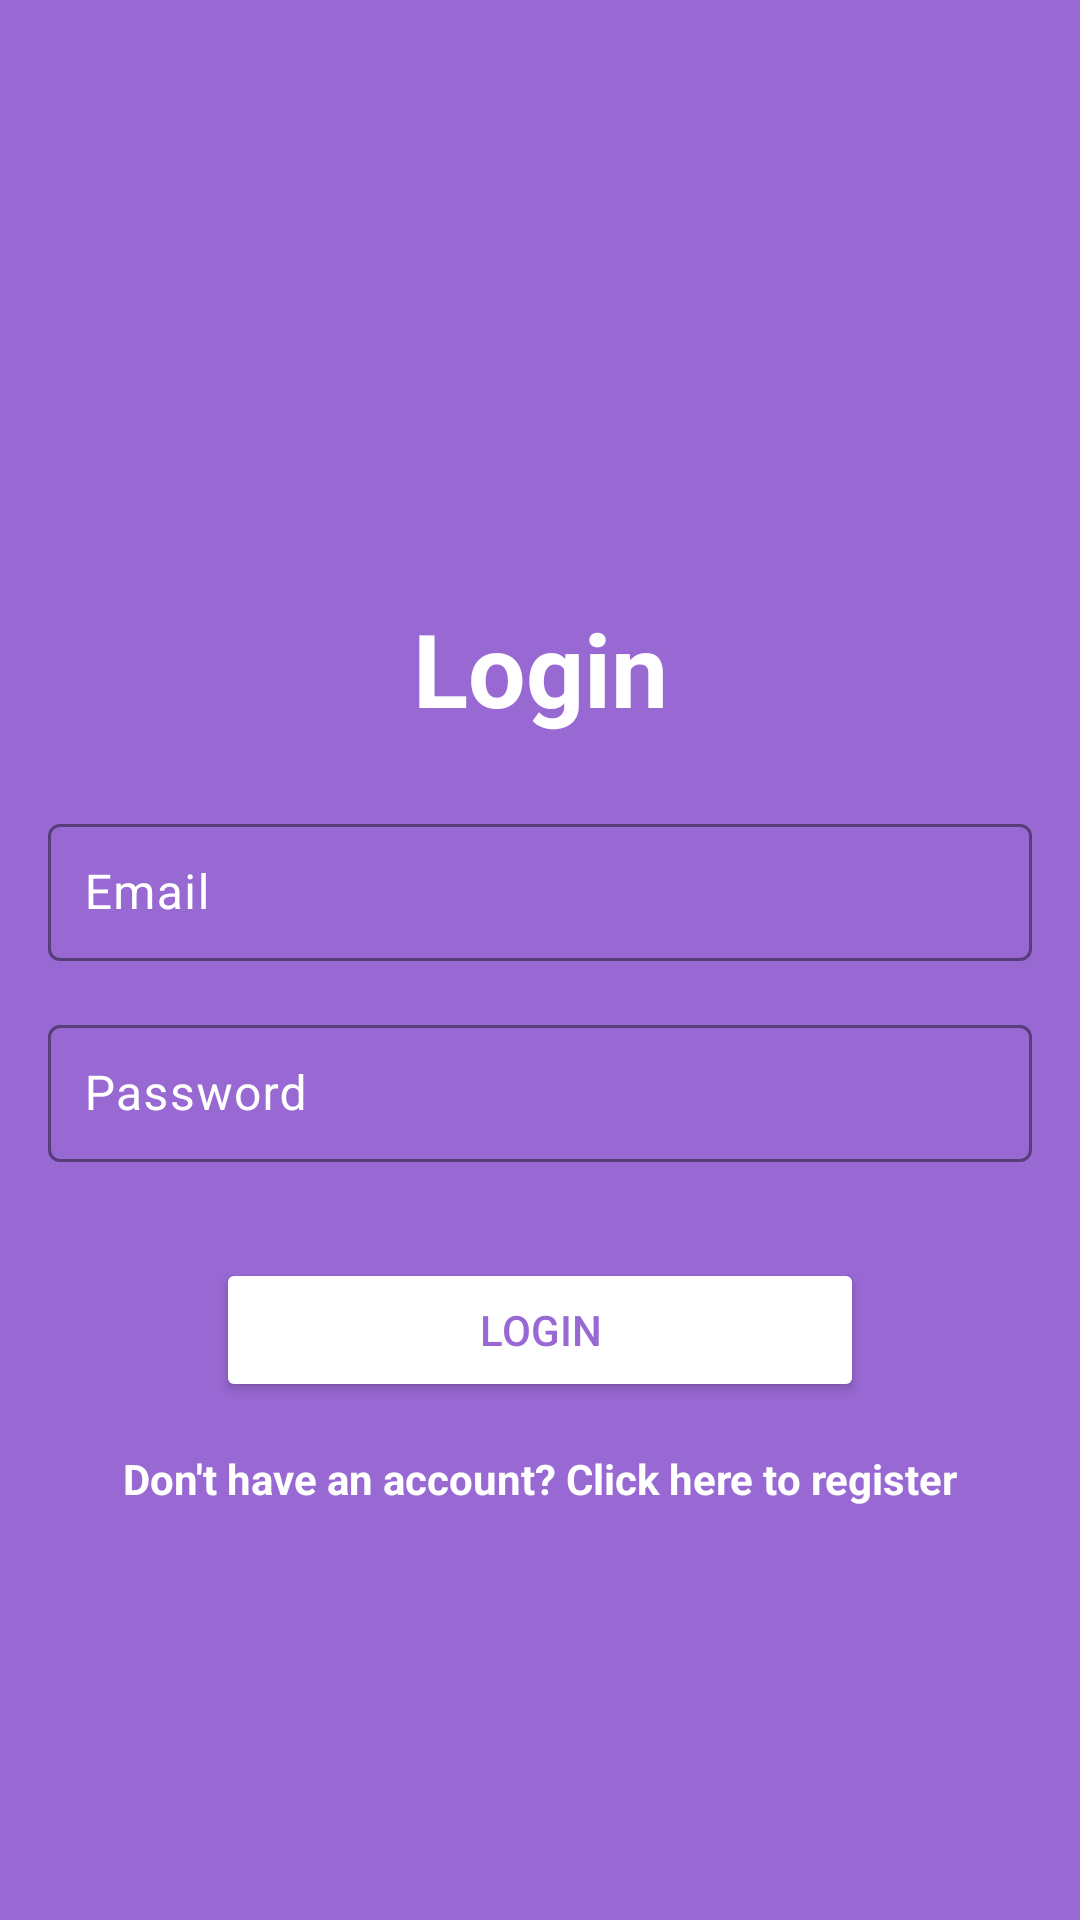

Produce the Android XML layout that renders to this screen, including the resource entries it uses.
<!-- AndroidManifest.xml: application theme Theme.LekarskaOrdinacija -->
<!-- res/layout/activity_login.xml -->
<?xml version="1.0" encoding="utf-8"?>
<androidx.constraintlayout.widget.ConstraintLayout xmlns:android="http://schemas.android.com/apk/res/android"
    xmlns:app="http://schemas.android.com/apk/res-auto"
    xmlns:tools="http://schemas.android.com/tools"
    android:id="@+id/main"
    android:layout_width="match_parent"
    android:layout_height="match_parent"
    android:background="@color/purple"
    tools:context=".Activity.LoginActivity">

    <ImageView
        android:id="@+id/imageView"
        android:layout_width="wrap_content"
        android:layout_height="wrap_content"
        app:layout_constraintEnd_toEndOf="parent"
        app:layout_constraintStart_toStartOf="parent"
        app:layout_constraintTop_toTopOf="parent"
        app:srcCompat="@drawable/white_halo" />

    <TextView
        android:id="@+id/textView"
        android:layout_width="wrap_content"
        android:layout_height="wrap_content"
        android:layout_marginTop="200dp"
        android:text="Login"
        android:textColor="@color/white"
        android:textSize="34sp"
        android:textStyle="bold"
        app:layout_constraintEnd_toEndOf="parent"
        app:layout_constraintStart_toStartOf="parent"
        app:layout_constraintTop_toTopOf="parent"
        tools:ignore="HardcodedText" />

    <com.google.android.material.textfield.TextInputLayout
        android:id="@+id/emailInputLayout"
        android:layout_width="0dp"
        android:layout_height="wrap_content"
        android:layout_marginTop="24dp"
        android:hint="Email"
        android:textColorHint="@color/white"
        app:boxBackgroundMode="outline"
        app:boxStrokeColor="@color/white"
        android:layout_marginHorizontal="16dp"
        app:layout_constraintTop_toBottomOf="@+id/textView"
        app:layout_constraintStart_toStartOf="parent"
        app:layout_constraintEnd_toEndOf="parent">

        <com.google.android.material.textfield.TextInputEditText
            android:id="@+id/emailEditText"
            android:layout_width="match_parent"
            android:layout_height="wrap_content"
            android:inputType="text"
            android:padding="12dp"
            android:textColor="@color/white" />
    </com.google.android.material.textfield.TextInputLayout>

    <com.google.android.material.textfield.TextInputLayout
        android:id="@+id/passwordInputLayout"
        android:layout_width="0dp"
        android:layout_height="wrap_content"
        android:layout_marginTop="16dp"
        android:hint="Password"
        android:textColorHint="@color/white"
        app:boxBackgroundMode="outline"
        app:boxStrokeColor="@color/white"
        android:layout_marginHorizontal="16dp"
        app:layout_constraintTop_toBottomOf="@+id/emailInputLayout"
        app:layout_constraintStart_toStartOf="parent"
        app:layout_constraintEnd_toEndOf="parent">

        <com.google.android.material.textfield.TextInputEditText
            android:id="@+id/passwordEditText"
            android:layout_width="match_parent"
            android:layout_height="wrap_content"
            android:padding="12dp"
            android:textColor="@color/white"
            android:inputType="textPassword" />
    </com.google.android.material.textfield.TextInputLayout>

    <Button
        android:id="@+id/startBtn"
        android:layout_width="0dp"
        android:layout_height="wrap_content"
        android:layout_marginTop="32dp"
        android:text="Login"
        android:backgroundTint="@color/white"
        android:textColor="@color/purple"
        app:layout_constraintTop_toBottomOf="@+id/passwordInputLayout"
        app:layout_constraintStart_toStartOf="parent"
        app:layout_constraintEnd_toEndOf="parent"
        app:layout_constraintWidth_percent="0.6" />

    <TextView
        android:id="@+id/registerTextView"
        android:layout_width="wrap_content"
        android:layout_height="wrap_content"
        android:layout_marginTop="16dp"
        android:text="Don't have an account? Click here to register"
        android:textColor="@color/white"
        android:textSize="14sp"
        android:clickable="true"
        android:focusable="true"
        android:textStyle="bold"
        android:layout_gravity="center"
        app:layout_constraintTop_toBottomOf="@+id/startBtn"
        app:layout_constraintStart_toStartOf="parent"
        app:layout_constraintEnd_toEndOf="parent" />
</androidx.constraintlayout.widget.ConstraintLayout>
<!-- resources referenced by this layout -->
<resources>
  <color name="purple">#9868d3</color>
  <color name="white">#FFFFFFFF</color>
  <style name="Theme.LekarskaOrdinacija" parent="Base.Theme.LekarskaOrdinacija" />
  <style name="Base.Theme.LekarskaOrdinacija" parent="Theme.Material3.DayNight.NoActionBar">
          
          
      </style>
</resources>
